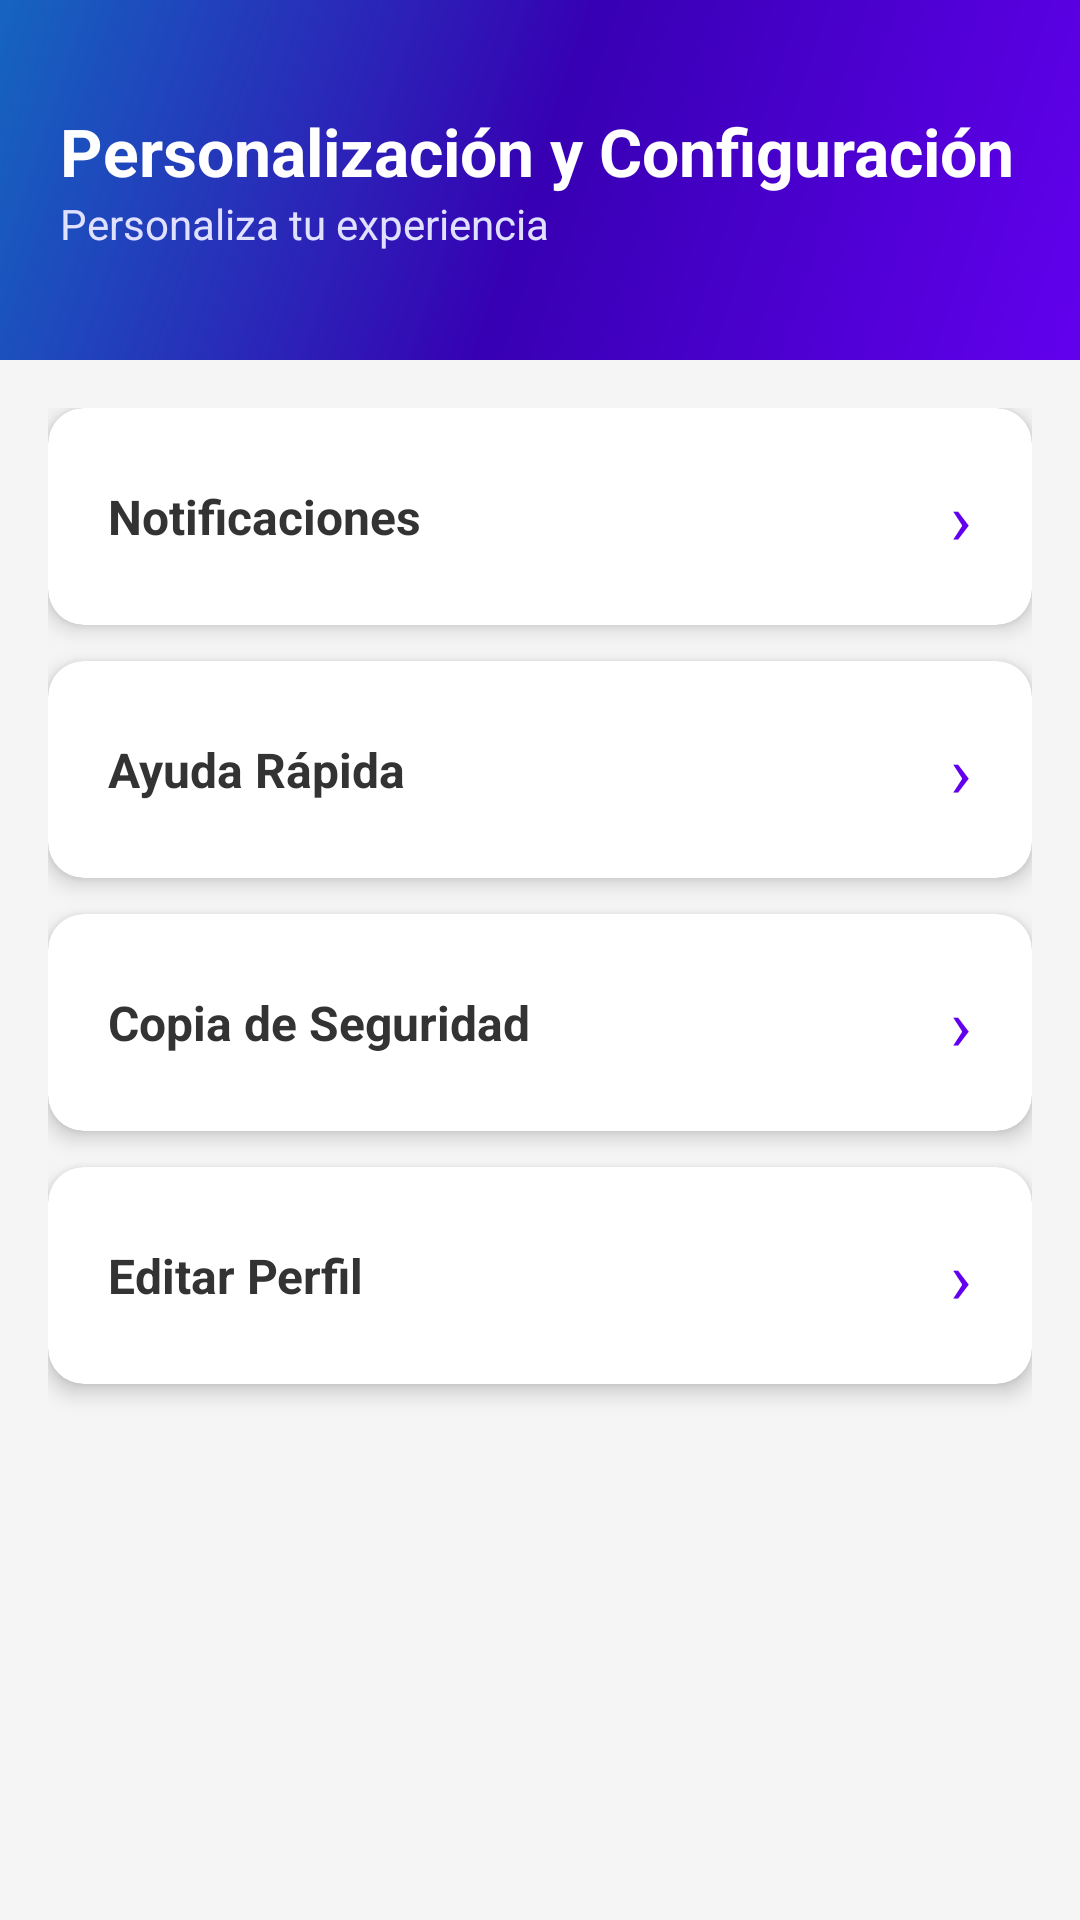

Produce the Android XML layout that renders to this screen, including the resource entries it uses.
<!-- AndroidManifest.xml: application theme Theme.TaskifyA -->
<!-- res/layout/activity_personalizacion.xml -->
<?xml version="1.0" encoding="utf-8"?>
<androidx.coordinatorlayout.widget.CoordinatorLayout
    xmlns:android="http://schemas.android.com/apk/res/android"
    xmlns:app="http://schemas.android.com/apk/res-auto"
    android:id="@+id/main"
    android:layout_width="match_parent"
    android:layout_height="match_parent"
    android:background="#F5F5F5">

    
    <LinearLayout
        android:layout_width="match_parent"
        android:layout_height="120dp"
        android:background="@drawable/splash_background"
        android:orientation="vertical"
        android:gravity="center_vertical"
        android:paddingStart="20dp"
        android:paddingEnd="20dp">

        <TextView
            android:id="@+id/textTitle"
            android:layout_width="wrap_content"
            android:layout_height="wrap_content"
            android:text="@string/personalizacion_y_configuracion"
            android:textSize="22sp"
            android:textStyle="bold"
            android:textColor="#FFFFFF"/>

        <TextView
            android:layout_width="wrap_content"
            android:layout_height="wrap_content"
            android:text="Personaliza tu experiencia"
            android:textSize="14sp"
            android:textColor="#E0E0FF"/>

    </LinearLayout>

    
    <LinearLayout
        android:layout_width="match_parent"
        android:layout_height="wrap_content"
        android:orientation="vertical"
        android:padding="16dp"
        android:layout_marginTop="120dp">

        <androidx.cardview.widget.CardView
            android:id="@+id/buttonNotificaciones"
            android:layout_width="match_parent"
            android:layout_height="wrap_content"
            android:layout_marginBottom="12dp"
            android:foreground="?attr/selectableItemBackground"
            android:clickable="true"
            android:focusable="true"
            app:cardCornerRadius="12dp"
            app:cardElevation="4dp">
            <LinearLayout
                android:layout_width="match_parent"
                android:layout_height="wrap_content"
                android:orientation="horizontal"
                android:padding="20dp"
                android:gravity="center_vertical">
                <TextView
                    android:layout_width="0dp"
                    android:layout_height="wrap_content"
                    android:layout_weight="1"
                    android:text="Notificaciones"
                    android:textSize="16sp"
                    android:textStyle="bold"
                    android:textColor="#333333"/>
                <TextView
                    android:layout_width="wrap_content"
                    android:layout_height="wrap_content"
                    android:text="›"
                    android:textSize="24sp"
                    android:textColor="#6200EE"/>
            </LinearLayout>
        </androidx.cardview.widget.CardView>

        <androidx.cardview.widget.CardView
            android:id="@+id/buttonAyuda"
            android:layout_width="match_parent"
            android:layout_height="wrap_content"
            android:layout_marginBottom="12dp"
            android:foreground="?attr/selectableItemBackground"
            android:clickable="true"
            android:focusable="true"
            app:cardCornerRadius="12dp"
            app:cardElevation="4dp">
            <LinearLayout
                android:layout_width="match_parent"
                android:layout_height="wrap_content"
                android:orientation="horizontal"
                android:padding="20dp"
                android:gravity="center_vertical">
                <TextView
                    android:layout_width="0dp"
                    android:layout_height="wrap_content"
                    android:layout_weight="1"
                    android:text="Ayuda Rápida"
                    android:textSize="16sp"
                    android:textStyle="bold"
                    android:textColor="#333333"/>
                <TextView
                    android:layout_width="wrap_content"
                    android:layout_height="wrap_content"
                    android:text="›"
                    android:textSize="24sp"
                    android:textColor="#6200EE"/>
            </LinearLayout>
        </androidx.cardview.widget.CardView>

        <androidx.cardview.widget.CardView
            android:id="@+id/buttonBackup"
            android:layout_width="match_parent"
            android:layout_height="wrap_content"
            android:layout_marginBottom="12dp"
            android:foreground="?attr/selectableItemBackground"
            android:clickable="true"
            android:focusable="true"
            app:cardCornerRadius="12dp"
            app:cardElevation="4dp">
            <LinearLayout
                android:layout_width="match_parent"
                android:layout_height="wrap_content"
                android:orientation="horizontal"
                android:padding="20dp"
                android:gravity="center_vertical">
                <TextView
                    android:layout_width="0dp"
                    android:layout_height="wrap_content"
                    android:layout_weight="1"
                    android:text="Copia de Seguridad"
                    android:textSize="16sp"
                    android:textStyle="bold"
                    android:textColor="#333333"/>
                <TextView
                    android:layout_width="wrap_content"
                    android:layout_height="wrap_content"
                    android:text="›"
                    android:textSize="24sp"
                    android:textColor="#6200EE"/>
            </LinearLayout>
        </androidx.cardview.widget.CardView>

        <androidx.cardview.widget.CardView
            android:id="@+id/buttonEditarPerfil"
            android:layout_width="match_parent"
            android:layout_height="wrap_content"
            android:layout_marginBottom="12dp"
            android:foreground="?attr/selectableItemBackground"
            android:clickable="true"
            android:focusable="true"
            app:cardCornerRadius="12dp"
            app:cardElevation="4dp">
            <LinearLayout
                android:layout_width="match_parent"
                android:layout_height="wrap_content"
                android:orientation="horizontal"
                android:padding="20dp"
                android:gravity="center_vertical">
                <TextView
                    android:layout_width="0dp"
                    android:layout_height="wrap_content"
                    android:layout_weight="1"
                    android:text="Editar Perfil"
                    android:textSize="16sp"
                    android:textStyle="bold"
                    android:textColor="#333333"/>
                <TextView
                    android:layout_width="wrap_content"
                    android:layout_height="wrap_content"
                    android:text="›"
                    android:textSize="24sp"
                    android:textColor="#6200EE"/>
            </LinearLayout>
        </androidx.cardview.widget.CardView>

    </LinearLayout>

</androidx.coordinatorlayout.widget.CoordinatorLayout>
<!-- resources referenced by this layout -->
<resources>
  <!-- drawable splash_background (drawable) -->
  <?xml version="1.0" encoding="utf-8"?>
  <shape xmlns:android="http://schemas.android.com/apk/res/android">
      <gradient
          android:startColor="#6200EE"
          android:centerColor="#3700B3"
          android:endColor="#1565C0"
          android:angle="135"
          android:type="linear"/>
  </shape>
  <string name="personalizacion_y_configuracion">Personalización y Configuración</string>
  <style name="Theme.TaskifyA" parent="Theme.MaterialComponents.Light.NoActionBar">
          <item name="colorPrimary">#6200EE</item>
          <item name="colorPrimaryVariant">#3700B3</item>
          <item name="colorSecondary">#03DAC5</item>
          <item name="colorBackground">#FFFFFF</item>
          <item name="android:colorBackground">#FFFFFF</item>
          <item name="android:windowBackground">#FFFFFF</item>
          <item name="colorOnBackground">#000000</item>
          <item name="colorSurface">#FFFFFF</item>
          <item name="colorOnSurface">#000000</item>
          <item name="colorOnPrimary">#FFFFFF</item>
          <item name="android:textColorPrimary">#000000</item>
          <item name="android:textColorSecondary">#666666</item>
      </style>
</resources>
